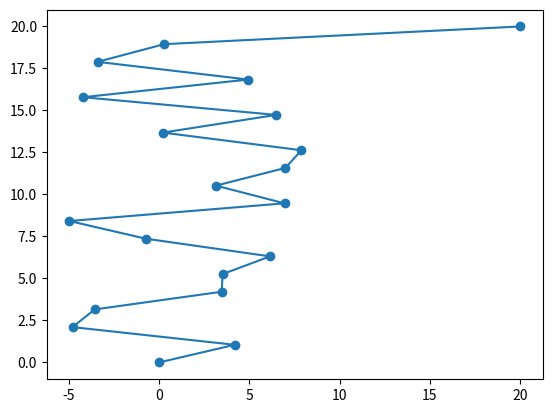

Generate this figure with matplotlib:
import numpy as np
import matplotlib.pyplot as plt
import random


def sample_points(start, goal, x_limits, y_limits, direction, n):
    """
    start: 2d point
    end: 2d point
    direction: 0 or 1 -> x or y
    """
    if direction==0:
        x = np.linspace(start[0], goal[0], n)
        y = (y_limits[1] - y_limits[0]) * np.random.random_sample(n) + y_limits[0]
        y[0], y[-1] = start[1], goal[1]
    else:
        x = (x_limits[1] - x_limits[0]) * np.random.random_sample(n) + x_limits[0]
        x[0], x[-1] = start[0], goal[0]
        y = np.linspace(start[1], goal[1], n)
    waypoints = np.concatenate((x.reshape((-1, 1)), y.reshape((-1, 1))), axis=1)
    return waypoints


def plot_waypoints(waypoints):
    
    for waypoint in waypoints:
        plt.plot(waypoint[0], waypoint[1], 'o')
        plt.pause(1)
    plt.plot(waypoints)
    
if __name__ == "__main__":
    
    start = [0, 0]
    goal = [20, 20]
    x_limits = [-5, 8]
    y_limits = [-5, 15]
    direction = 1
    n = 20 
    waypoints = sample_points(start,
                              goal,
                              x_limits,
                              y_limits,
                              direction=direction,
                              n = n)
    plt.plot(waypoints[:, 0], waypoints[:, 1], '-o')